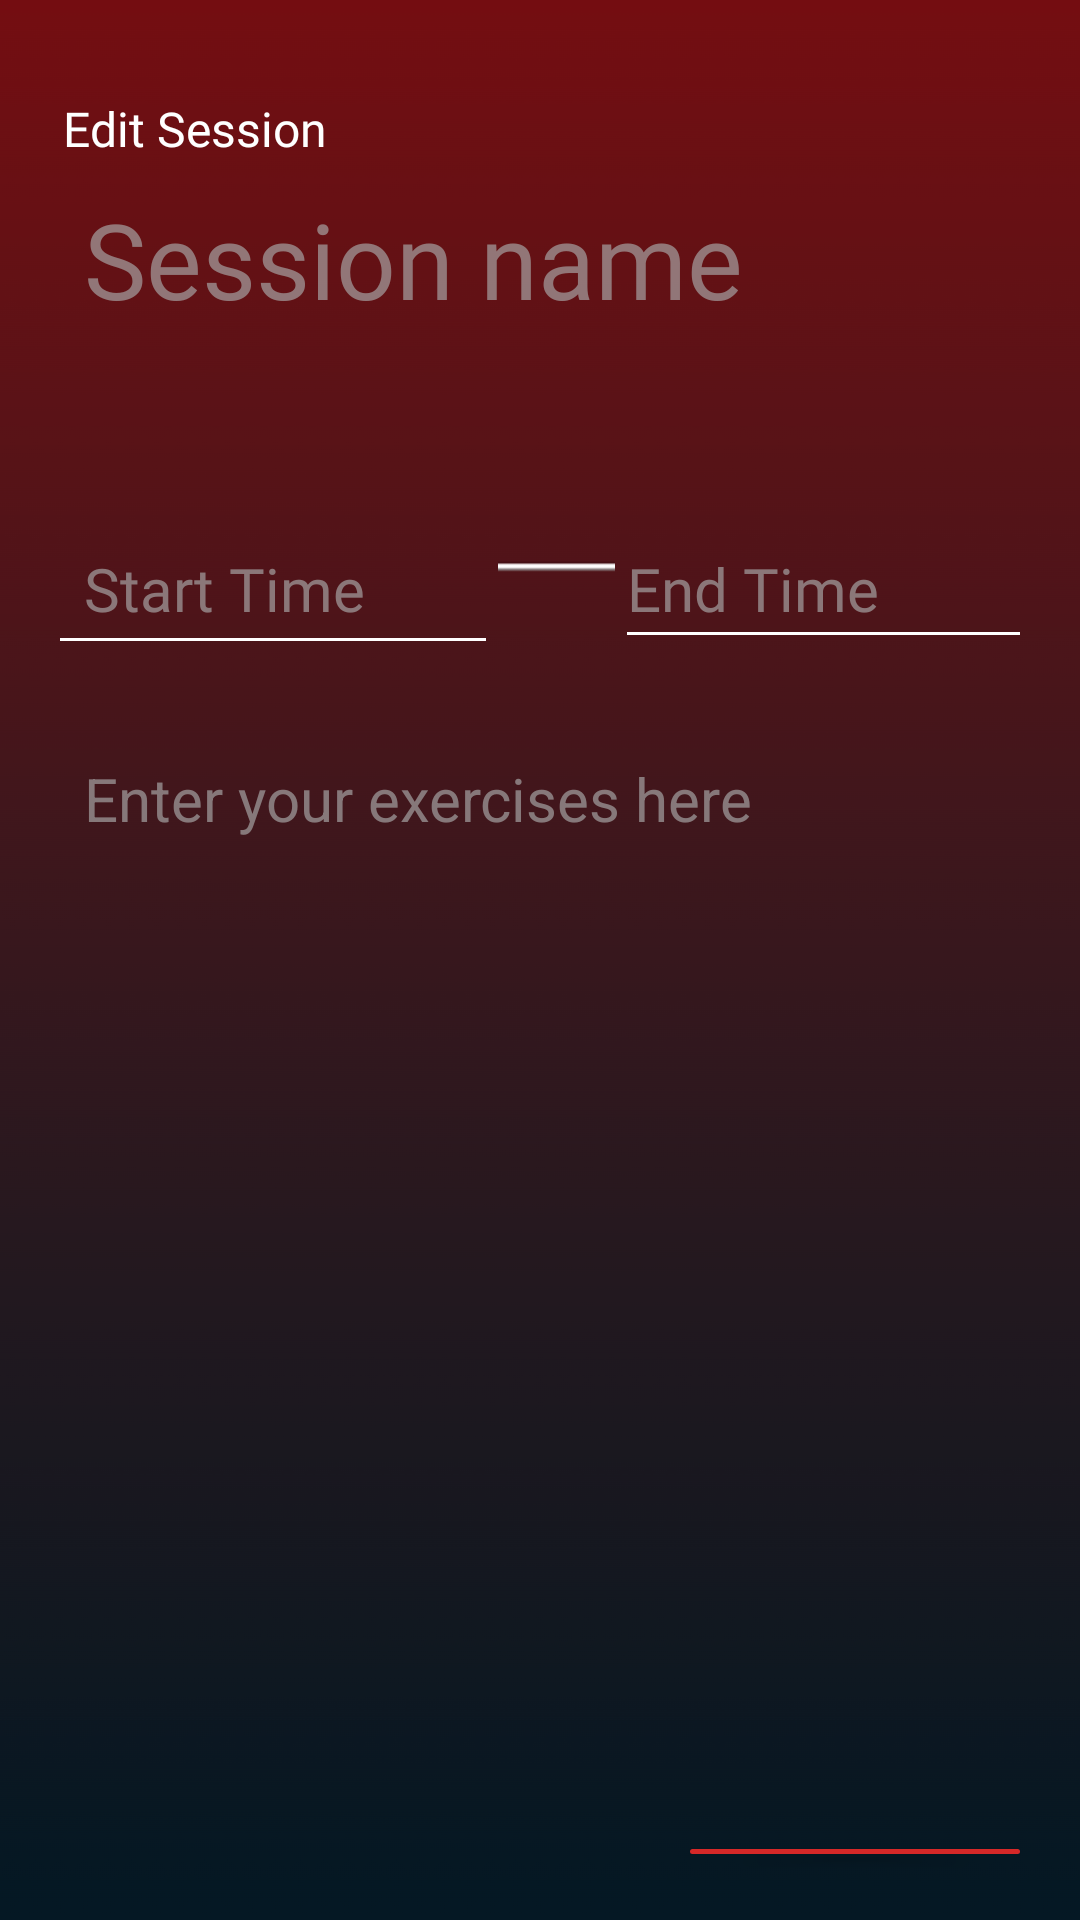

Layout XML and referenced resources for this Android screen:
<!-- AndroidManifest.xml: application theme Theme.ICS26011_FINALS -->
<!-- res/layout/activity_update_session.xml -->
<?xml version="1.0" encoding="utf-8"?>
<RelativeLayout xmlns:android="http://schemas.android.com/apk/res/android"
    xmlns:app="http://schemas.android.com/apk/res-auto"
    xmlns:tools="http://schemas.android.com/tools"
    android:layout_width="match_parent"
    android:layout_height="match_parent"
    android:background="@drawable/session_bg_img"
    android:orientation="vertical"
    android:padding="16dp"
    tools:context=".UpdateSessionActivity">

    <TextView
        android:id="@+id/updateSessionHeading"
        android:layout_width="wrap_content"
        android:layout_height="wrap_content"
        android:layout_alignParentTop="true"
        android:layout_marginLeft="5sp"
        android:layout_marginTop="16dp"
        android:fontFamily="@font/lexend_bold"
        android:text="Edit Session"
        android:textColor="@color/white"
        android:textSize="16sp" />

    <EditText
        android:id="@+id/updateNameEditText"
        android:layout_width="382dp"
        android:layout_height="60dp"
        android:layout_below="@id/updateSessionHeading"
        android:layout_marginTop="8dp"
        android:background="@null"
        android:fontFamily="@font/lexend_bold"
        android:hint="Session name"
        android:padding="12dp"
        android:textColor="@color/white"
        android:textColorHint="#AAAAAAAA"
        android:textSize="35sp" />

    <LinearLayout
        android:id="@+id/time_layout"
        android:layout_width="match_parent"
        android:layout_height="wrap_content"
        android:layout_below="@+id/updateNameEditText"
        android:orientation="horizontal"
        android:paddingTop="40sp">

        <EditText
            android:id="@+id/updateStartTimeEditText"
            android:layout_width="150dp"
            android:layout_height="wrap_content"
            android:layout_below="@id/nameEditText"
            android:layout_marginTop="8dp"
            android:backgroundTint="@color/white"
            android:fontFamily="@font/lexend"
            android:hint="Start Time"
            android:padding="12dp"
            android:textColor="@color/white"
            android:textColorHint="#AAAAAAAA"
            android:textSize="20sp" />

        <ImageView
            android:id="@+id/imageView2"
            android:layout_width="wrap_content"
            android:layout_height="wrap_content"
            android:layout_marginTop="20dp"
            android:layout_weight="1"
            app:srcCompat="@drawable/session_line_img" />

        <EditText
            android:id="@+id/updateEndTimeEditText"
            android:layout_width="139dp"
            android:layout_height="50dp"
            android:layout_below="@id/startTimeEditText"
            android:layout_marginTop="8dp"
            android:backgroundTint="@color/white"
            android:fontFamily="@font/lexend"
            android:hint="End Time"
            android:textColor="@color/white"
            android:textColorHint="#AAAAAAAA"
            android:textSize="20sp" />
    </LinearLayout>


    <EditText
        android:id="@+id/updateContentEditText"
        android:layout_width="370dp"
        android:layout_height="436dp"
        android:layout_below="@+id/time_layout"
        android:layout_marginTop="20dp"
        android:background="@null"
        android:gravity="top"
        android:hint="Enter your exercises here"
        android:padding="12dp"
        android:textColor="@color/white"
        android:textColorHint="#AAAAAAAA"
        android:textSize="20sp" />

    <Button
        android:id="@+id/updateSaveButton"
        android:layout_width="118dp"
        android:layout_height="59dp"
        android:layout_below="@+id/updateContentEditText"
        android:layout_alignParentEnd="true"
        android:layout_marginTop="-14dp"
        android:backgroundTint="#D62828"
        android:fontFamily="@font/lexend"
        android:text="Update" />


</RelativeLayout>
<!-- resources referenced by this layout -->
<resources>
  <!-- drawable session_bg_img: png bitmap (drawable, 70945 bytes) -->
  <!-- drawable session_line_img: png bitmap (drawable, 159 bytes) -->
  <style name="Theme.ICS26011_FINALS" parent="Base.Theme.ICS26011_FINALS" />
  <style name="Base.Theme.ICS26011_FINALS" parent="Theme.Material3.DayNight.NoActionBar">
          
          
      </style>
  <!-- not gathered from this repository: default colours our renderer supplied (Android Studio template values) -->
  <color name="white">#FFFFFFFF</color>
</resources>
